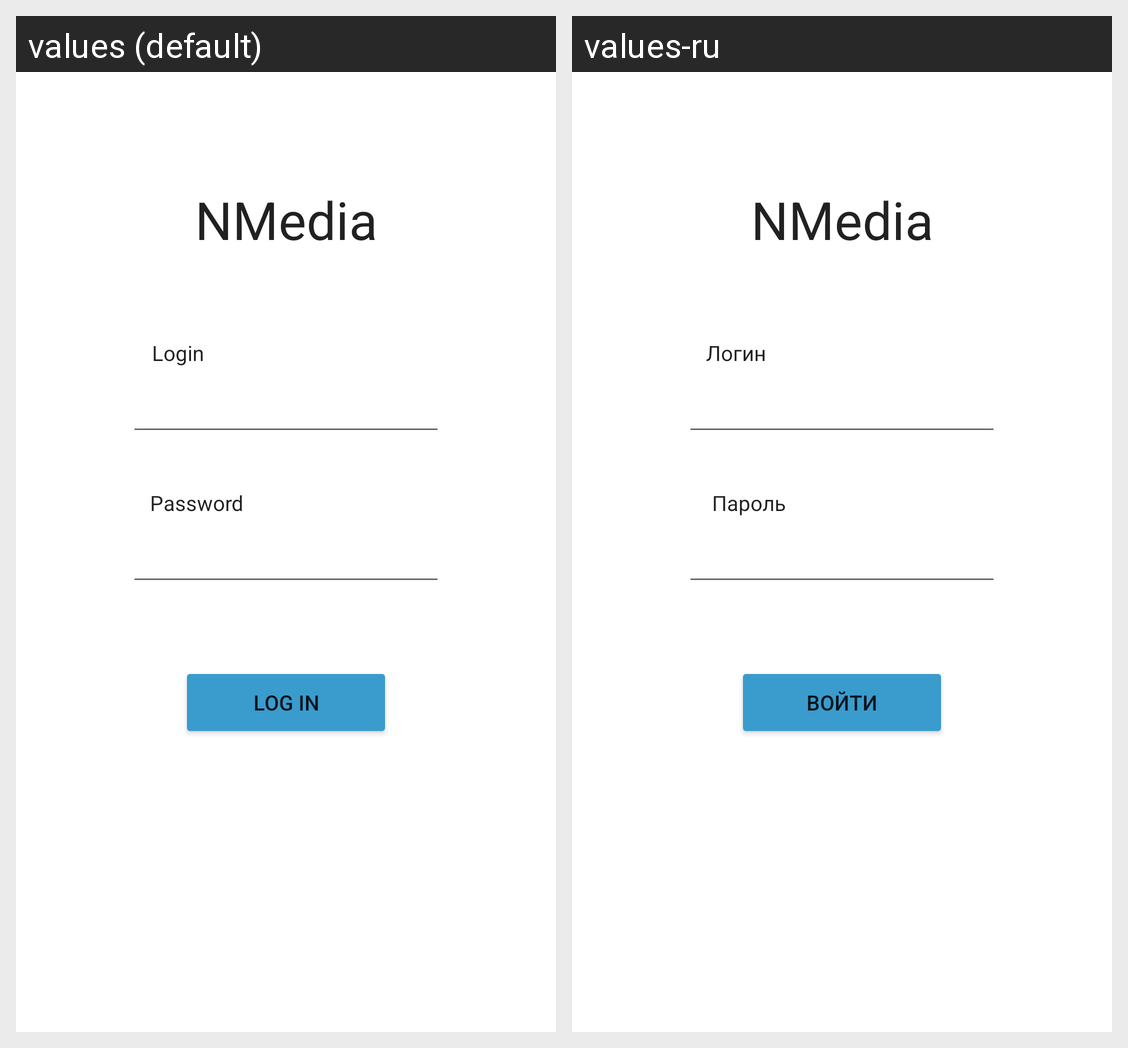

This grid shows one Android layout under two languages. Give, for every string resource on the screen, its name, the default text and each shown locale's text.
Android screen res/layout/fragment_sign_in.xml rendered under 2 locales, left to right: values (default), values-ru. Device: Nexus 5 (rendered at 1080×1920; each locale shown at half size, 540×960, under a caption strip naming it); theme AppTheme.
Strings drawn on this screen, with the default value and each locale's value (text and hints the layout hard-codes, and strings that could not be matched under every locale, appear in the picture but are not listed):

app_name
  values: NMedia
  values-ru: NMedia

login_sign_in
  values: Login
  values-ru: Логин

password_sign_in
  values: Password
  values-ru: Пароль

button_sign_in
  values: Log In
  values-ru: Войти
